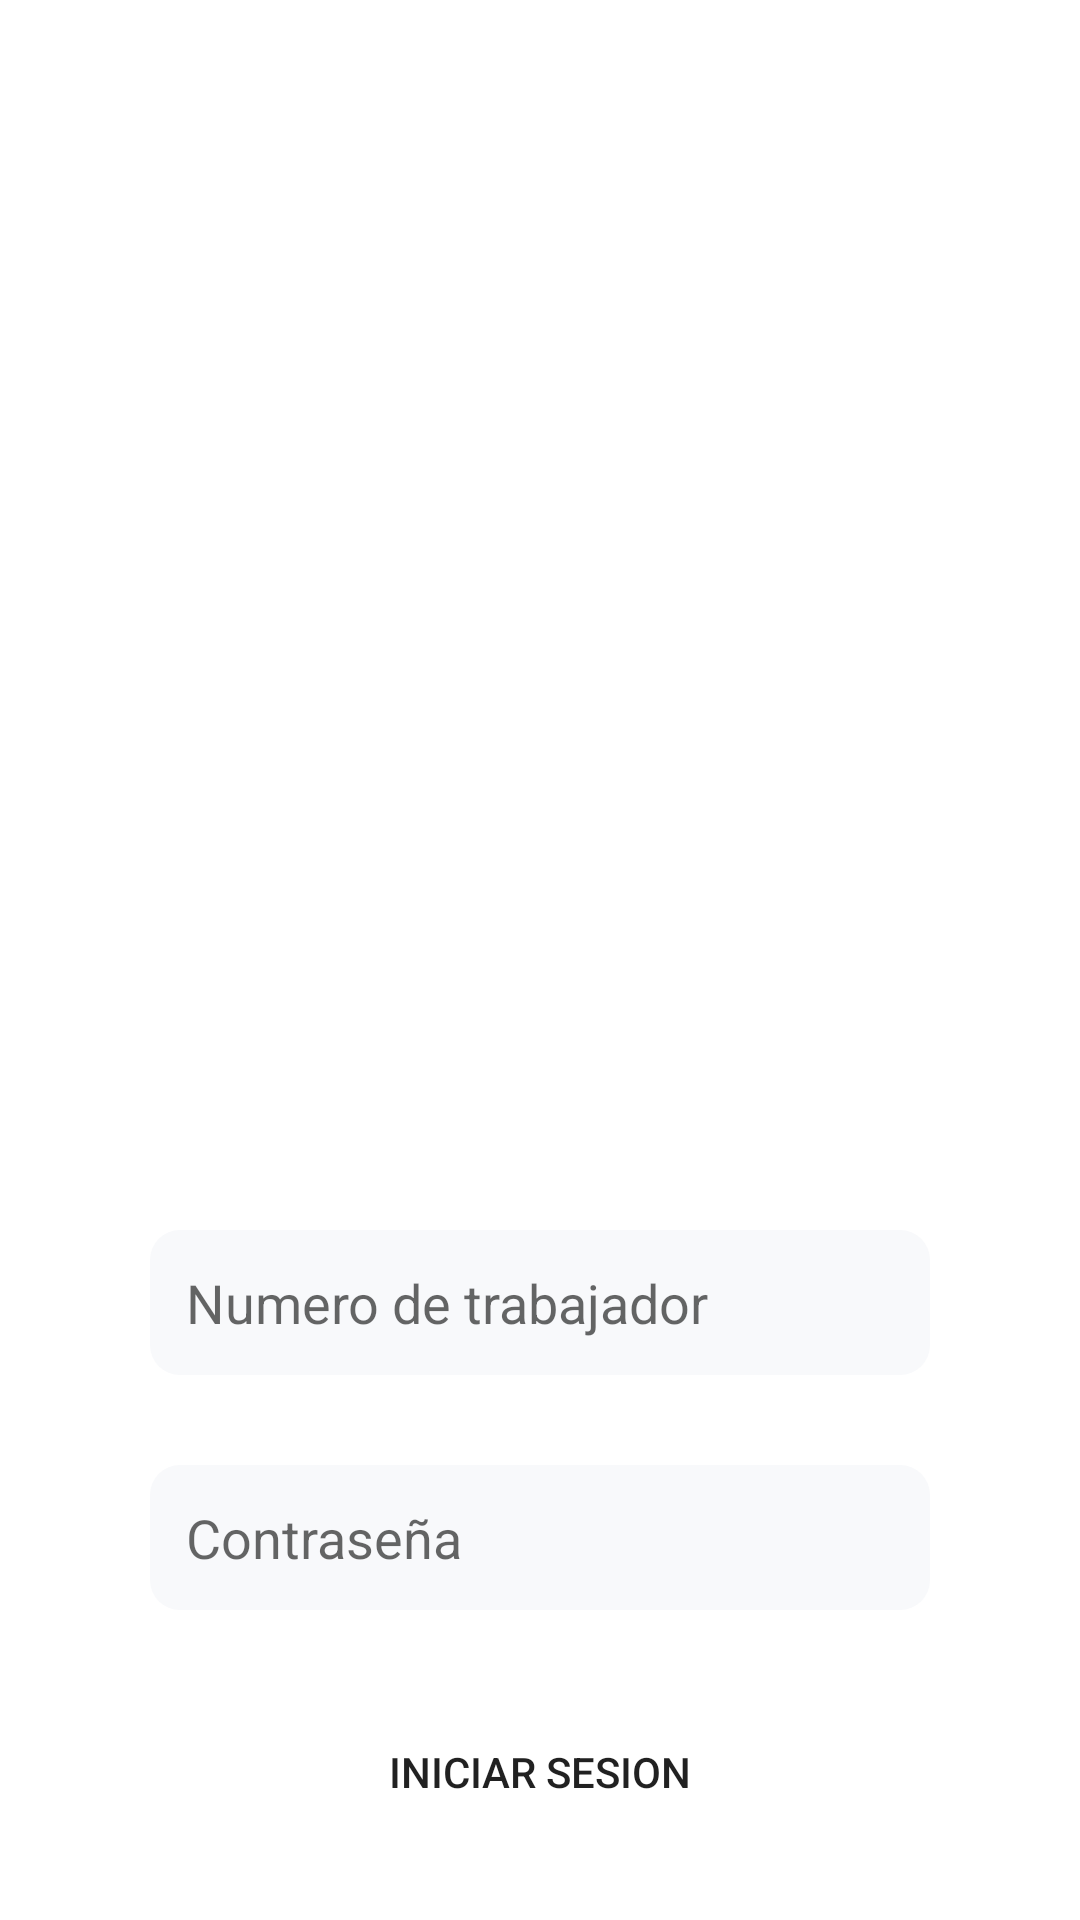

Produce the Android XML layout that renders to this screen, including the resource entries it uses.
<!-- AndroidManifest.xml: activity theme Theme.RemissionApp.NoActionBar -->
<!-- res/layout/activity_login.xml -->
<?xml version="1.0" encoding="utf-8"?>
<RelativeLayout xmlns:android="http://schemas.android.com/apk/res/android"
    android:layout_width="match_parent"
    android:layout_height="match_parent"
    xmlns:app="http://schemas.android.com/apk/res-auto">

    <ImageView
        android:id="@+id/imageView"
        android:layout_width="400dp"
        android:layout_height="300dp"
        android:layout_alignParentStart="true"
        android:layout_alignParentTop="true"
        android:layout_alignParentEnd="true"
        android:layout_marginStart="30dp"
        android:layout_marginTop="100dp"
        android:layout_marginEnd="30dp"
        android:src="@drawable/carnival_logo"
        android:contentDescription="@string/description_logo"/>

    <LinearLayout
        android:id="@+id/llForm"
        android:layout_width="match_parent"
        android:layout_height="wrap_content"
        android:layout_below="@+id/imageView"
        android:layout_marginTop="10dp"
        android:orientation="vertical"
        android:paddingHorizontal="50dp"

        android:gravity="center">


        <EditText
            android:id="@+id/etxt_numWorker"
            android:layout_width="match_parent"
            android:layout_height="wrap_content"
            android:background="@drawable/edittext"
            android:hint="@string/numberWorker"
            android:inputType="text"
            android:maxLines="1"
            android:layout_marginBottom="30dp"
            android:autofillHints="" />

        <EditText
            android:id="@+id/etxt_psw"
            android:layout_width="match_parent"
            android:layout_height="wrap_content"
            android:background="@drawable/edittext"
            android:hint="@string/passworklabel"
            android:inputType="textPassword"
            android:maxLines="1"
            android:layout_marginBottom="30dp"
            android:autofillHints="" />

        <Button
            android:id="@+id/btnLogin"
            android:layout_width="match_parent"
            android:layout_height="wrap_content"
            android:background="@drawable/btn"
            android:text="@string/login" />

    </LinearLayout>


</RelativeLayout>
<!-- resources referenced by this layout -->
<resources>
  <!-- drawable edittext (drawable) -->
  <?xml version="1.0" encoding="utf-8"?>
  <shape xmlns:android="http://schemas.android.com/apk/res/android"
      android:shape="rectangle">
      <solid android:color="#F8F9FB" />
      <corners android:radius="10dp" />
      <padding
          android:bottom="12dp"
          android:top="12dp"
          android:left="12dp"/>
  </shape>
  <string name="description_logo">Logo representativo de la empresa</string>
  <string name="login">Iniciar sesion</string>
  <string name="numberWorker">Numero de trabajador</string>
  <string name="passworklabel">Contraseña</string>
  <style name="Theme.RemissionApp.NoActionBar">
          <item name="windowActionBar">false</item>
          <item name="windowNoTitle">true</item>
      </style>
</resources>
